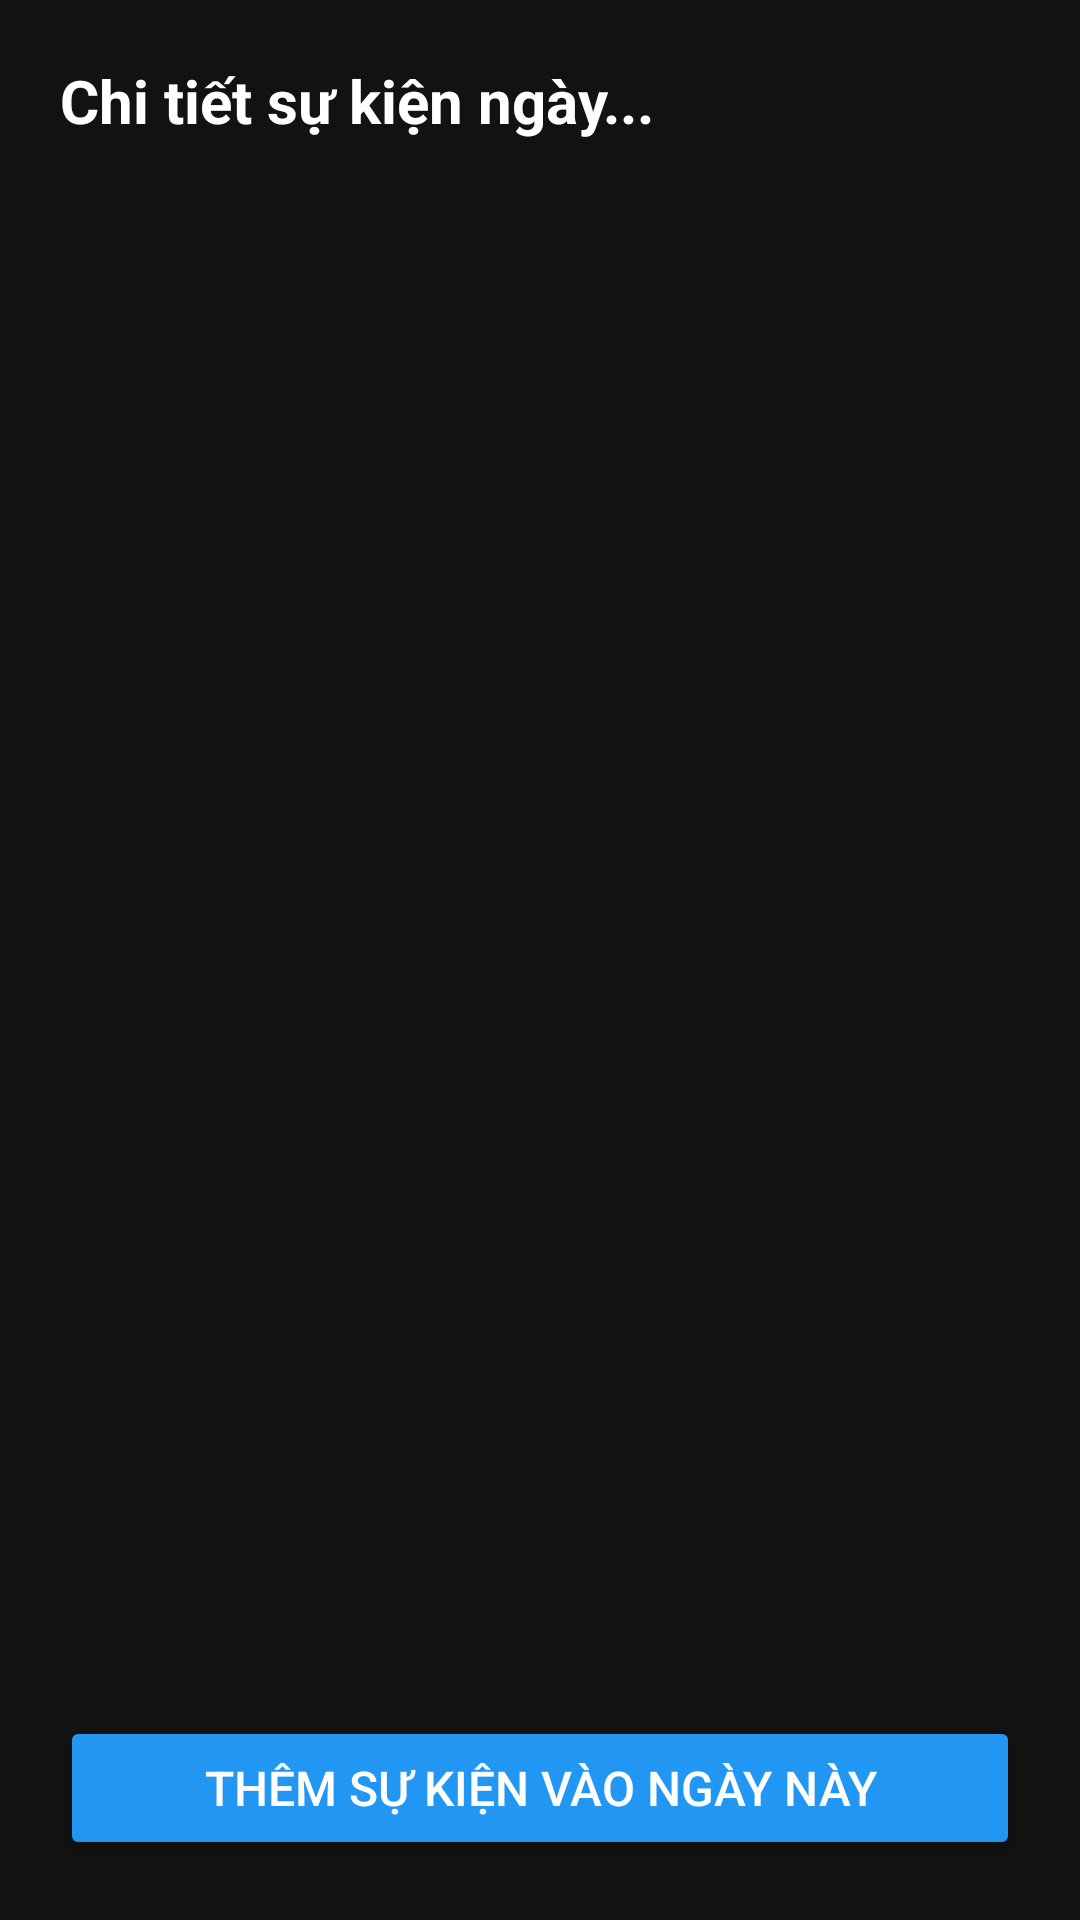

Reconstruct the res/layout file that produces this screen, plus the resources it refers to.
<!-- AndroidManifest.xml: application theme Theme.WidgetDemo -->
<!-- res/layout/event_detail_activity.xml -->
<?xml version="1.0" encoding="utf-8"?>
<LinearLayout xmlns:android="http://schemas.android.com/apk/res/android"
    android:layout_width="match_parent"
    android:layout_height="match_parent"
    android:background="#121212"
    android:orientation="vertical"
    android:padding="20dp">

    <TextView
        android:id="@+id/tv_detail_date"
        android:layout_width="match_parent"
        android:layout_height="wrap_content"
        android:layout_marginBottom="16dp"
        android:text="Chi tiết sự kiện ngày..."
        android:textColor="@android:color/white"
        android:textSize="20sp"
        android:textStyle="bold" />

    <ScrollView
        android:layout_width="match_parent"
        android:layout_height="0dp"
        android:layout_weight="1"
        android:layout_marginBottom="16dp"
        android:fillViewport="true">

        <LinearLayout
            android:id="@+id/layout_detail_events"
            android:layout_width="match_parent"
            android:layout_height="wrap_content"
            android:orientation="vertical" />
    </ScrollView>

    <TextView
        android:id="@+id/tv_no_detail_events"
        android:layout_width="match_parent"
        android:layout_height="0dp"
        android:layout_weight="1"
        android:gravity="center"
        android:text="Không có sự kiện nào trong ngày này"
        android:textColor="#B0BEC5"
        android:textSize="14sp"
        android:visibility="gone" />

    <Button
        android:id="@+id/btn_add_on_date"
        android:layout_width="match_parent"
        android:layout_height="wrap_content"
        android:backgroundTint="#2196F3"
        android:text="Thêm sự kiện vào ngày này"
        android:textColor="@android:color/white"
        android:textSize="16sp" />

</LinearLayout>
<!-- resources referenced by this layout -->
<resources>
  <style name="Theme.WidgetDemo" parent="Base.Theme.WidgetDemo" />
  <style name="Base.Theme.WidgetDemo" parent="Theme.Material3.DayNight.NoActionBar">
          
          
      </style>
</resources>
